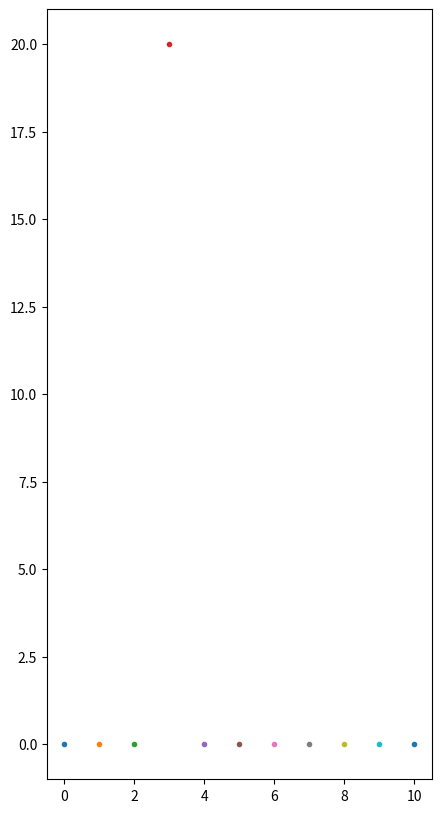

Source code (Python):
# -*- coding: utf-8 -*-
"""
Created on Tue Apr 14 15:19:58 2020

@author: Joachim
"""

import numpy as np
import matplotlib.pyplot as plt

def cosinesum(a=1, b=1, N=50, alpha=1):
    t = np.linspace(0, alpha*N-1, alpha*N)
    return sum(np.cos(np.pi*t*a / N)*np.cos(np.pi*t*b / N))

# print(cosinesum(3, 5, 100))

fig = plt.figure(figsize=(10, 10))
ax = fig.add_subplot(111, aspect=1.0)

interval = np.linspace(0, 10, 11)
for a in interval:
    ax.plot(a, cosinesum(a, 3, 20, 2), marker='.')


plt.show()
